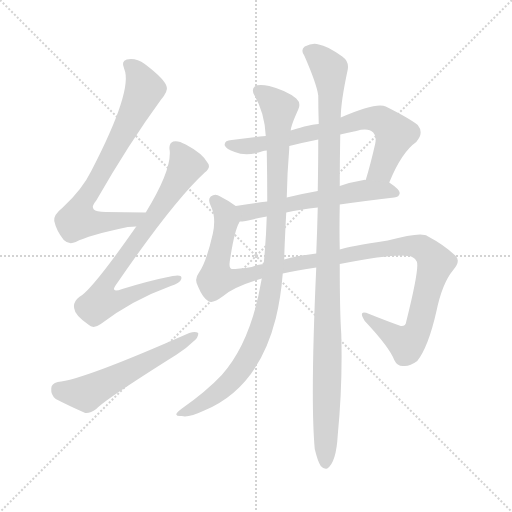
t = 0.00 s
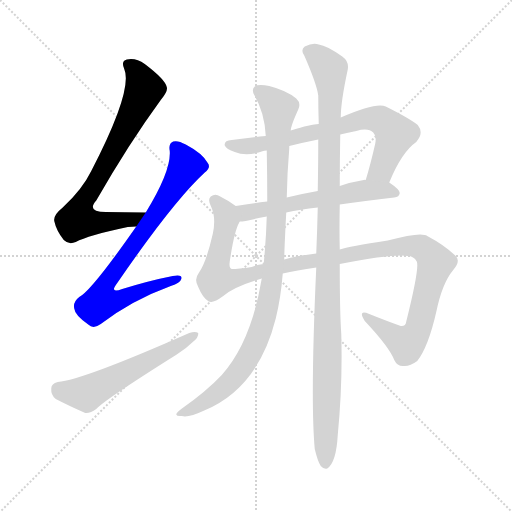
t = 1.48 s
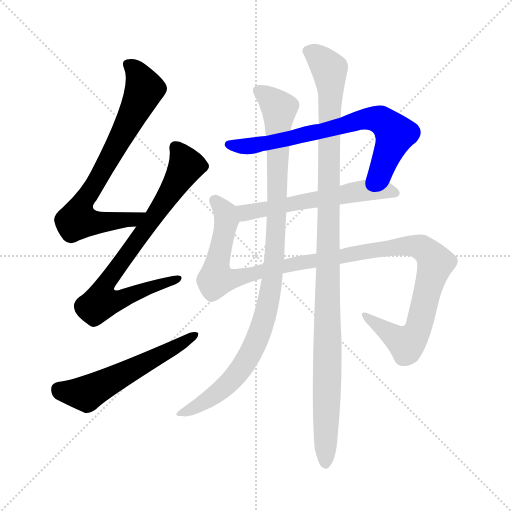
t = 2.97 s
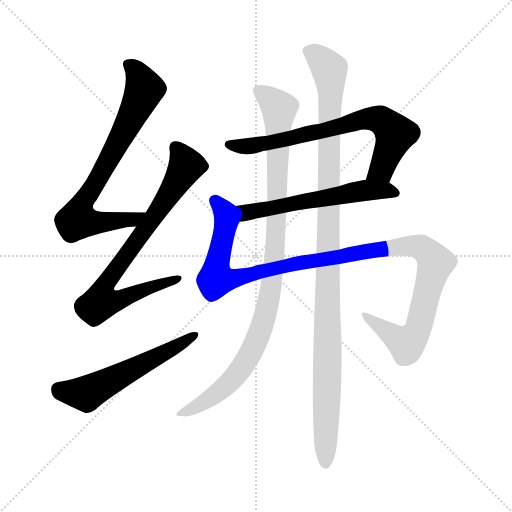
t = 4.45 s
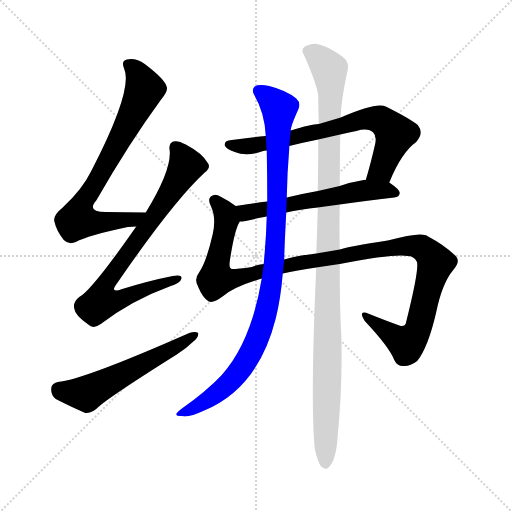
t = 5.93 s
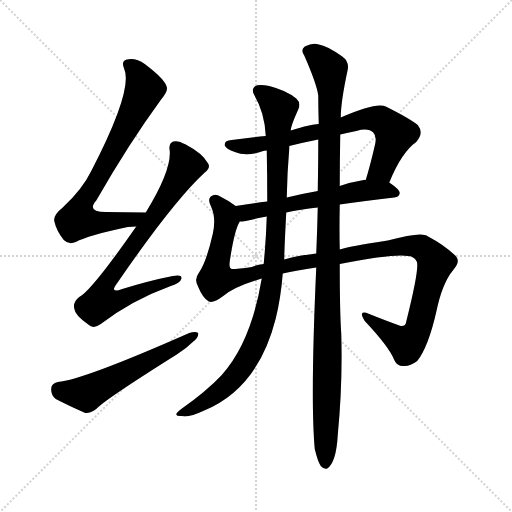
t = 7.42 s

The animated SVG that drew these frames (rendered in a browser with its animation timeline set to each time). Animation: 8 CSS @keyframes rules; one cycle of 7.42 s.

<svg version="1.1" viewBox="0 0 1024 1024" xmlns="http://www.w3.org/2000/svg">
  <g stroke="lightgray" stroke-dasharray="1,1" stroke-width="1" transform="scale(4, 4)">
    <line x1="0" y1="0" x2="256" y2="256"></line>
    <line x1="256" y1="0" x2="0" y2="256"></line>
    <line x1="128" y1="0" x2="128" y2="256"></line>
    <line x1="0" y1="128" x2="256" y2="128"></line>
  </g>
<g transform="scale(1, -1) translate(0, -900)">
   <style type="text/css">
    @keyframes keyframes0 {
      from {
       stroke: blue;
       stroke-dashoffset: 743;
       stroke-width: 128;
       }
       71% {
       animation-timing-function: step-end;
       stroke: blue;
       stroke-dashoffset: 0;
       stroke-width: 128;
       }
       to {
       stroke: black;
       stroke-width: 1024;
       }
       }
       #make-me-a-hanzi-animation-0 {
         animation: keyframes0 0.854655s both;
         animation-delay: 0.000000s;
         animation-timing-function: linear;
       }
    @keyframes keyframes1 {
      from {
       stroke: blue;
       stroke-dashoffset: 761;
       stroke-width: 128;
       }
       71% {
       animation-timing-function: step-end;
       stroke: blue;
       stroke-dashoffset: 0;
       stroke-width: 128;
       }
       to {
       stroke: black;
       stroke-width: 1024;
       }
       }
       #make-me-a-hanzi-animation-1 {
         animation: keyframes1 0.869303s both;
         animation-delay: 0.854655s;
         animation-timing-function: linear;
       }
    @keyframes keyframes2 {
      from {
       stroke: blue;
       stroke-dashoffset: 561;
       stroke-width: 128;
       }
       65% {
       animation-timing-function: step-end;
       stroke: blue;
       stroke-dashoffset: 0;
       stroke-width: 128;
       }
       to {
       stroke: black;
       stroke-width: 1024;
       }
       }
       #make-me-a-hanzi-animation-2 {
         animation: keyframes2 0.706543s both;
         animation-delay: 1.723958s;
         animation-timing-function: linear;
       }
    @keyframes keyframes3 {
      from {
       stroke: blue;
       stroke-dashoffset: 712;
       stroke-width: 128;
       }
       70% {
       animation-timing-function: step-end;
       stroke: blue;
       stroke-dashoffset: 0;
       stroke-width: 128;
       }
       to {
       stroke: black;
       stroke-width: 1024;
       }
       }
       #make-me-a-hanzi-animation-3 {
         animation: keyframes3 0.829427s both;
         animation-delay: 2.430501s;
         animation-timing-function: linear;
       }
    @keyframes keyframes4 {
      from {
       stroke: blue;
       stroke-dashoffset: 575;
       stroke-width: 128;
       }
       65% {
       animation-timing-function: step-end;
       stroke: blue;
       stroke-dashoffset: 0;
       stroke-width: 128;
       }
       to {
       stroke: black;
       stroke-width: 1024;
       }
       }
       #make-me-a-hanzi-animation-4 {
         animation: keyframes4 0.717936s both;
         animation-delay: 3.259928s;
         animation-timing-function: linear;
       }
    @keyframes keyframes5 {
      from {
       stroke: blue;
       stroke-dashoffset: 1154;
       stroke-width: 128;
       }
       79% {
       animation-timing-function: step-end;
       stroke: blue;
       stroke-dashoffset: 0;
       stroke-width: 128;
       }
       to {
       stroke: black;
       stroke-width: 1024;
       }
       }
       #make-me-a-hanzi-animation-5 {
         animation: keyframes5 1.189128s both;
         animation-delay: 3.977865s;
         animation-timing-function: linear;
       }
    @keyframes keyframes6 {
      from {
       stroke: blue;
       stroke-dashoffset: 997;
       stroke-width: 128;
       }
       76% {
       animation-timing-function: step-end;
       stroke: blue;
       stroke-dashoffset: 0;
       stroke-width: 128;
       }
       to {
       stroke: black;
       stroke-width: 1024;
       }
       }
       #make-me-a-hanzi-animation-6 {
         animation: keyframes6 1.061361s both;
         animation-delay: 5.166992s;
         animation-timing-function: linear;
       }
    @keyframes keyframes7 {
      from {
       stroke: blue;
       stroke-dashoffset: 1101;
       stroke-width: 128;
       }
       78% {
       animation-timing-function: step-end;
       stroke: blue;
       stroke-dashoffset: 0;
       stroke-width: 128;
       }
       to {
       stroke: black;
       stroke-width: 1024;
       }
       }
       #make-me-a-hanzi-animation-7 {
         animation: keyframes7 1.145996s both;
         animation-delay: 6.228353s;
         animation-timing-function: linear;
       }
</style>
<path d="M 291.5 475.0 Q 248.5 476.0 211.5 476.0 Q 172.5 476.0 192.5 499.0 Q 258.5 614.0 321.5 700.0 Q 336.5 718.0 333.5 726.0 Q 330.5 741.0 289.5 772.0 Q 271.5 785.0 253.5 781.0 Q 241.5 778.0 248.5 762.0 Q 266.5 720.0 182.5 558.0 Q 164.5 521.0 125.5 485.0 Q 106.5 470.0 108.5 458.0 Q 112.5 439.0 127.5 420.0 Q 137.5 410.0 151.5 416.0 Q 175.5 429.0 255.5 446.0 Q 264.5 447.0 272.5 447.0 C 302.5 449.0 321.5 474.0 291.5 475.0 Z" fill="lightgray"></path> 
<path d="M 272.5 447.0 Q 182.5 318.0 158.5 306.0 Q 145.5 296.0 148.5 283.0 Q 149.5 270.0 176.5 251.0 Q 186.5 241.0 201.5 252.0 Q 264.5 300.0 341.5 328.0 Q 360.5 334.0 362.5 342.0 Q 365.5 352.0 345.5 348.0 Q 299.5 339.0 244.5 322.0 Q 217.5 312.0 234.5 334.0 Q 346.5 497.0 409.5 555.0 Q 422.5 565.0 415.5 574.0 Q 405.5 593.0 371.5 611.0 Q 355.5 620.0 346.5 617.0 Q 336.5 613.0 339.5 598.0 Q 342.5 558.0 291.5 475.0 L 272.5 447.0 Z" fill="lightgray"></path> 
<path d="M 115.5 136.0 Q 102.5 133.0 102.5 123.0 Q 101.5 110.0 111.5 102.0 Q 136.5 89.0 170.5 74.0 Q 180.5 73.0 192.5 82.0 Q 208.5 100.0 353.5 191.0 Q 372.5 203.0 385.5 216.0 Q 397.5 225.0 396.5 234.0 Q 390.5 238.0 378.5 234.0 Q 165.5 140.0 115.5 136.0 Z" fill="lightgray"></path> 
<path d="M 778.5 535.0 Q 803.5 596.0 832.5 616.0 Q 848.5 634.0 835.5 650.0 Q 819.5 663.0 771.5 687.0 Q 752.5 696.0 681.5 665.0 L 637.5 652.0 Q 622.5 652.0 581.5 639.0 L 531.5 628.0 Q 497.5 625.0 463.5 620.0 Q 447.5 619.0 449.5 609.0 Q 452.5 602.0 469.5 596.0 Q 493.5 586.0 526.5 598.0 Q 527.5 599.0 533.5 599.0 L 578.5 608.0 Q 606.5 615.0 636.5 621.0 L 680.5 631.0 Q 695.5 635.0 712.5 638.0 Q 736.5 645.0 746.5 635.0 Q 753.5 628.0 750.5 613.0 Q 741.5 573.0 731.5 540.0 C 723.5 511.0 766.5 507.0 778.5 535.0 Z" fill="lightgray"></path> 
<path d="M 679.5 491.0 Q 728.5 498.0 788.5 505.0 Q 798.5 506.0 799.5 514.0 Q 799.5 521.0 778.5 535.0 L 731.5 540.0 Q 730.5 541.0 727.5 540.0 Q 702.5 536.0 679.5 528.0 L 635.5 518.0 Q 601.5 512.0 573.5 505.0 L 534.5 497.0 Q 500.5 493.0 471.5 488.0 C 441.5 483.0 449.5 455.0 479.5 457.0 Q 483.5 457.0 491.5 458.0 Q 507.5 462.0 533.5 467.0 L 572.5 475.0 Q 600.5 481.0 635.5 485.0 L 679.5 491.0 Z" fill="lightgray"></path> 
<path d="M 679.5 372.0 Q 788.5 393.0 815.5 388.0 Q 827.5 388.0 833.5 377.0 Q 839.5 365.0 812.5 257.0 Q 811.5 247.0 801.5 248.0 Q 773.5 258.0 738.5 272.0 Q 714.5 282.0 729.5 258.0 Q 778.5 206.0 788.5 180.0 Q 794.5 167.0 807.5 168.0 Q 819.5 167.0 834.5 178.0 Q 856.5 206.0 872.5 276.0 Q 884.5 334.0 906.5 360.0 Q 922.5 378.0 910.5 389.0 Q 888.5 410.0 854.5 428.0 Q 842.5 437.0 775.5 419.0 Q 697.5 407.0 679.5 401.0 L 632.5 393.0 Q 596.5 389.0 568.5 381.0 L 527.5 372.0 Q 514.5 371.0 503.5 366.0 Q 476.5 362.0 463.5 362.0 Q 457.5 363.0 459.5 377.0 Q 468.5 438.0 478.5 455.0 Q 478.5 456.0 479.5 457.0 C 487.5 478.0 487.5 478.0 471.5 488.0 Q 458.5 498.0 440.5 507.0 Q 430.5 514.0 421.5 507.0 Q 414.5 501.0 422.5 486.0 Q 432.5 464.0 425.5 432.0 Q 412.5 375.0 397.5 354.0 Q 387.5 341.0 396.5 326.0 Q 405.5 304.0 417.5 297.0 Q 426.5 293.0 446.5 308.0 Q 468.5 327.0 523.5 343.0 L 565.5 353.0 Q 592.5 359.0 632.5 365.0 L 679.5 372.0 Z" fill="lightgray"></path> 
<path d="M 581.5 639.0 Q 581.5 648.0 596.5 681.0 Q 602.5 694.0 592.5 703.0 Q 573.5 719.0 538.5 728.0 Q 516.5 732.0 509.5 727.0 Q 502.5 721.0 508.5 710.0 Q 529.5 674.0 531.5 628.0 L 533.5 599.0 Q 534.5 548.0 534.5 497.0 L 533.5 467.0 Q 532.5 433.0 529.5 396.0 Q 528.5 386.0 527.5 372.0 L 523.5 343.0 Q 502.5 216.0 443.5 150.0 Q 412.5 117.0 362.5 82.0 Q 352.5 75.0 352.5 71.0 Q 353.5 67.0 363.5 68.0 Q 376.5 64.0 408.5 79.0 Q 516.5 124.0 551.5 263.0 Q 561.5 303.0 565.5 353.0 L 568.5 381.0 Q 568.5 399.0 572.5 475.0 L 573.5 505.0 Q 574.5 556.0 578.5 603.0 Q 578.5 606.0 578.5 608.0 L 581.5 639.0 Z" fill="lightgray"></path> 
<path d="M 629.5 2.0 Q 635.5 -23.0 641.5 -32.0 Q 647.5 -39.0 654.5 -37.0 Q 672.5 -25.0 675.5 30.0 Q 685.5 132.0 682.5 233.0 Q 679.5 275.0 679.5 372.0 L 679.5 401.0 Q 678.5 441.0 679.5 491.0 L 679.5 528.0 Q 679.5 577.0 680.5 631.0 L 681.5 665.0 Q 681.5 696.0 695.5 761.0 Q 698.5 777.0 684.5 787.0 Q 653.5 809.0 637.5 811.0 Q 625.5 815.0 609.5 807.0 Q 600.5 800.0 608.5 789.0 Q 633.5 732.0 636.5 709.0 Q 636.5 682.0 637.5 652.0 L 636.5 621.0 Q 636.5 573.0 635.5 518.0 L 635.5 485.0 Q 634.5 442.0 632.5 393.0 L 632.5 365.0 Q 620.5 101.0 629.5 2.0 Z" fill="lightgray"></path> 
      <clipPath id="make-me-a-hanzi-clip-0">
      <path d="M 291.5 475.0 Q 248.5 476.0 211.5 476.0 Q 172.5 476.0 192.5 499.0 Q 258.5 614.0 321.5 700.0 Q 336.5 718.0 333.5 726.0 Q 330.5 741.0 289.5 772.0 Q 271.5 785.0 253.5 781.0 Q 241.5 778.0 248.5 762.0 Q 266.5 720.0 182.5 558.0 Q 164.5 521.0 125.5 485.0 Q 106.5 470.0 108.5 458.0 Q 112.5 439.0 127.5 420.0 Q 137.5 410.0 151.5 416.0 Q 175.5 429.0 255.5 446.0 Q 264.5 447.0 272.5 447.0 C 302.5 449.0 321.5 474.0 291.5 475.0 Z" fill="lightgray"></path>
      </clipPath>
      <path clip-path="url(#make-me-a-hanzi-clip-0)" d="M 256.5 770.0 L 281.5 743.0 L 289.5 722.0 L 223.5 590.0 L 161.5 486.0 L 155.5 460.0 L 219.5 456.0 L 265.5 461.0 L 284.5 473.0 " fill="none" id="make-me-a-hanzi-animation-0" stroke-dasharray="615 1230" stroke-linecap="round"></path>

      <clipPath id="make-me-a-hanzi-clip-1">
      <path d="M 272.5 447.0 Q 182.5 318.0 158.5 306.0 Q 145.5 296.0 148.5 283.0 Q 149.5 270.0 176.5 251.0 Q 186.5 241.0 201.5 252.0 Q 264.5 300.0 341.5 328.0 Q 360.5 334.0 362.5 342.0 Q 365.5 352.0 345.5 348.0 Q 299.5 339.0 244.5 322.0 Q 217.5 312.0 234.5 334.0 Q 346.5 497.0 409.5 555.0 Q 422.5 565.0 415.5 574.0 Q 405.5 593.0 371.5 611.0 Q 355.5 620.0 346.5 617.0 Q 336.5 613.0 339.5 598.0 Q 342.5 558.0 291.5 475.0 L 272.5 447.0 Z" fill="lightgray"></path>
      </clipPath>
      <path clip-path="url(#make-me-a-hanzi-clip-1)" d="M 351.5 605.0 L 372.5 569.0 L 285.5 433.0 L 217.5 343.0 L 211.5 304.0 L 236.5 301.0 L 354.5 342.0 " fill="none" id="make-me-a-hanzi-animation-1" stroke-dasharray="633 1266" stroke-linecap="round"></path>

      <clipPath id="make-me-a-hanzi-clip-2">
      <path d="M 115.5 136.0 Q 102.5 133.0 102.5 123.0 Q 101.5 110.0 111.5 102.0 Q 136.5 89.0 170.5 74.0 Q 180.5 73.0 192.5 82.0 Q 208.5 100.0 353.5 191.0 Q 372.5 203.0 385.5 216.0 Q 397.5 225.0 396.5 234.0 Q 390.5 238.0 378.5 234.0 Q 165.5 140.0 115.5 136.0 Z" fill="lightgray"></path>
      </clipPath>
      <path clip-path="url(#make-me-a-hanzi-clip-2)" d="M 116.5 122.0 L 172.5 113.0 L 391.5 230.0 " fill="none" id="make-me-a-hanzi-animation-2" stroke-dasharray="433 866" stroke-linecap="round"></path>

      <clipPath id="make-me-a-hanzi-clip-3">
      <path d="M 778.5 535.0 Q 803.5 596.0 832.5 616.0 Q 848.5 634.0 835.5 650.0 Q 819.5 663.0 771.5 687.0 Q 752.5 696.0 681.5 665.0 L 637.5 652.0 Q 622.5 652.0 581.5 639.0 L 531.5 628.0 Q 497.5 625.0 463.5 620.0 Q 447.5 619.0 449.5 609.0 Q 452.5 602.0 469.5 596.0 Q 493.5 586.0 526.5 598.0 Q 527.5 599.0 533.5 599.0 L 578.5 608.0 Q 606.5 615.0 636.5 621.0 L 680.5 631.0 Q 695.5 635.0 712.5 638.0 Q 736.5 645.0 746.5 635.0 Q 753.5 628.0 750.5 613.0 Q 741.5 573.0 731.5 540.0 C 723.5 511.0 766.5 507.0 778.5 535.0 Z" fill="lightgray"></path>
      </clipPath>
      <path clip-path="url(#make-me-a-hanzi-clip-3)" d="M 457.5 611.0 L 514.5 610.0 L 750.5 663.0 L 767.5 657.0 L 790.5 632.0 L 763.5 561.0 L 739.5 545.0 " fill="none" id="make-me-a-hanzi-animation-3" stroke-dasharray="584 1168" stroke-linecap="round"></path>

      <clipPath id="make-me-a-hanzi-clip-4">
      <path d="M 679.5 491.0 Q 728.5 498.0 788.5 505.0 Q 798.5 506.0 799.5 514.0 Q 799.5 521.0 778.5 535.0 L 731.5 540.0 Q 730.5 541.0 727.5 540.0 Q 702.5 536.0 679.5 528.0 L 635.5 518.0 Q 601.5 512.0 573.5 505.0 L 534.5 497.0 Q 500.5 493.0 471.5 488.0 C 441.5 483.0 449.5 455.0 479.5 457.0 Q 483.5 457.0 491.5 458.0 Q 507.5 462.0 533.5 467.0 L 572.5 475.0 Q 600.5 481.0 635.5 485.0 L 679.5 491.0 Z" fill="lightgray"></path>
      </clipPath>
      <path clip-path="url(#make-me-a-hanzi-clip-4)" d="M 479.5 485.0 L 493.5 475.0 L 725.5 519.0 L 769.5 520.0 L 790.5 514.0 " fill="none" id="make-me-a-hanzi-animation-4" stroke-dasharray="447 894" stroke-linecap="round"></path>

      <clipPath id="make-me-a-hanzi-clip-5">
      <path d="M 679.5 372.0 Q 788.5 393.0 815.5 388.0 Q 827.5 388.0 833.5 377.0 Q 839.5 365.0 812.5 257.0 Q 811.5 247.0 801.5 248.0 Q 773.5 258.0 738.5 272.0 Q 714.5 282.0 729.5 258.0 Q 778.5 206.0 788.5 180.0 Q 794.5 167.0 807.5 168.0 Q 819.5 167.0 834.5 178.0 Q 856.5 206.0 872.5 276.0 Q 884.5 334.0 906.5 360.0 Q 922.5 378.0 910.5 389.0 Q 888.5 410.0 854.5 428.0 Q 842.5 437.0 775.5 419.0 Q 697.5 407.0 679.5 401.0 L 632.5 393.0 Q 596.5 389.0 568.5 381.0 L 527.5 372.0 Q 514.5 371.0 503.5 366.0 Q 476.5 362.0 463.5 362.0 Q 457.5 363.0 459.5 377.0 Q 468.5 438.0 478.5 455.0 Q 478.5 456.0 479.5 457.0 C 487.5 478.0 487.5 478.0 471.5 488.0 Q 458.5 498.0 440.5 507.0 Q 430.5 514.0 421.5 507.0 Q 414.5 501.0 422.5 486.0 Q 432.5 464.0 425.5 432.0 Q 412.5 375.0 397.5 354.0 Q 387.5 341.0 396.5 326.0 Q 405.5 304.0 417.5 297.0 Q 426.5 293.0 446.5 308.0 Q 468.5 327.0 523.5 343.0 L 565.5 353.0 Q 592.5 359.0 632.5 365.0 L 679.5 372.0 Z" fill="lightgray"></path>
      </clipPath>
      <path clip-path="url(#make-me-a-hanzi-clip-5)" d="M 429.5 499.0 L 446.5 481.0 L 453.5 460.0 L 432.5 343.0 L 461.5 341.0 L 601.5 375.0 L 793.5 407.0 L 830.5 408.0 L 858.5 393.0 L 871.5 374.0 L 840.5 255.0 L 818.5 218.0 L 812.5 213.0 L 800.5 218.0 L 730.5 267.0 " fill="none" id="make-me-a-hanzi-animation-5" stroke-dasharray="1026 2052" stroke-linecap="round"></path>

      <clipPath id="make-me-a-hanzi-clip-6">
      <path d="M 581.5 639.0 Q 581.5 648.0 596.5 681.0 Q 602.5 694.0 592.5 703.0 Q 573.5 719.0 538.5 728.0 Q 516.5 732.0 509.5 727.0 Q 502.5 721.0 508.5 710.0 Q 529.5 674.0 531.5 628.0 L 533.5 599.0 Q 534.5 548.0 534.5 497.0 L 533.5 467.0 Q 532.5 433.0 529.5 396.0 Q 528.5 386.0 527.5 372.0 L 523.5 343.0 Q 502.5 216.0 443.5 150.0 Q 412.5 117.0 362.5 82.0 Q 352.5 75.0 352.5 71.0 Q 353.5 67.0 363.5 68.0 Q 376.5 64.0 408.5 79.0 Q 516.5 124.0 551.5 263.0 Q 561.5 303.0 565.5 353.0 L 568.5 381.0 Q 568.5 399.0 572.5 475.0 L 573.5 505.0 Q 574.5 556.0 578.5 603.0 Q 578.5 606.0 578.5 608.0 L 581.5 639.0 Z" fill="lightgray"></path>
      </clipPath>
      <path clip-path="url(#make-me-a-hanzi-clip-6)" d="M 517.5 718.0 L 558.5 683.0 L 554.5 464.0 L 535.5 288.0 L 510.5 212.0 L 472.5 150.0 L 409.5 96.0 L 379.5 79.0 L 359.5 75.0 " fill="none" id="make-me-a-hanzi-animation-6" stroke-dasharray="869 1738" stroke-linecap="round"></path>

      <clipPath id="make-me-a-hanzi-clip-7">
      <path d="M 629.5 2.0 Q 635.5 -23.0 641.5 -32.0 Q 647.5 -39.0 654.5 -37.0 Q 672.5 -25.0 675.5 30.0 Q 685.5 132.0 682.5 233.0 Q 679.5 275.0 679.5 372.0 L 679.5 401.0 Q 678.5 441.0 679.5 491.0 L 679.5 528.0 Q 679.5 577.0 680.5 631.0 L 681.5 665.0 Q 681.5 696.0 695.5 761.0 Q 698.5 777.0 684.5 787.0 Q 653.5 809.0 637.5 811.0 Q 625.5 815.0 609.5 807.0 Q 600.5 800.0 608.5 789.0 Q 633.5 732.0 636.5 709.0 Q 636.5 682.0 637.5 652.0 L 636.5 621.0 Q 636.5 573.0 635.5 518.0 L 635.5 485.0 Q 634.5 442.0 632.5 393.0 L 632.5 365.0 Q 620.5 101.0 629.5 2.0 Z" fill="lightgray"></path>
      </clipPath>
      <path clip-path="url(#make-me-a-hanzi-clip-7)" d="M 616.5 798.0 L 641.5 782.0 L 657.5 763.0 L 661.5 723.0 L 650.5 -27.0 " fill="none" id="make-me-a-hanzi-animation-7" stroke-dasharray="973 1946" stroke-linecap="round"></path>

</g>
</svg>
